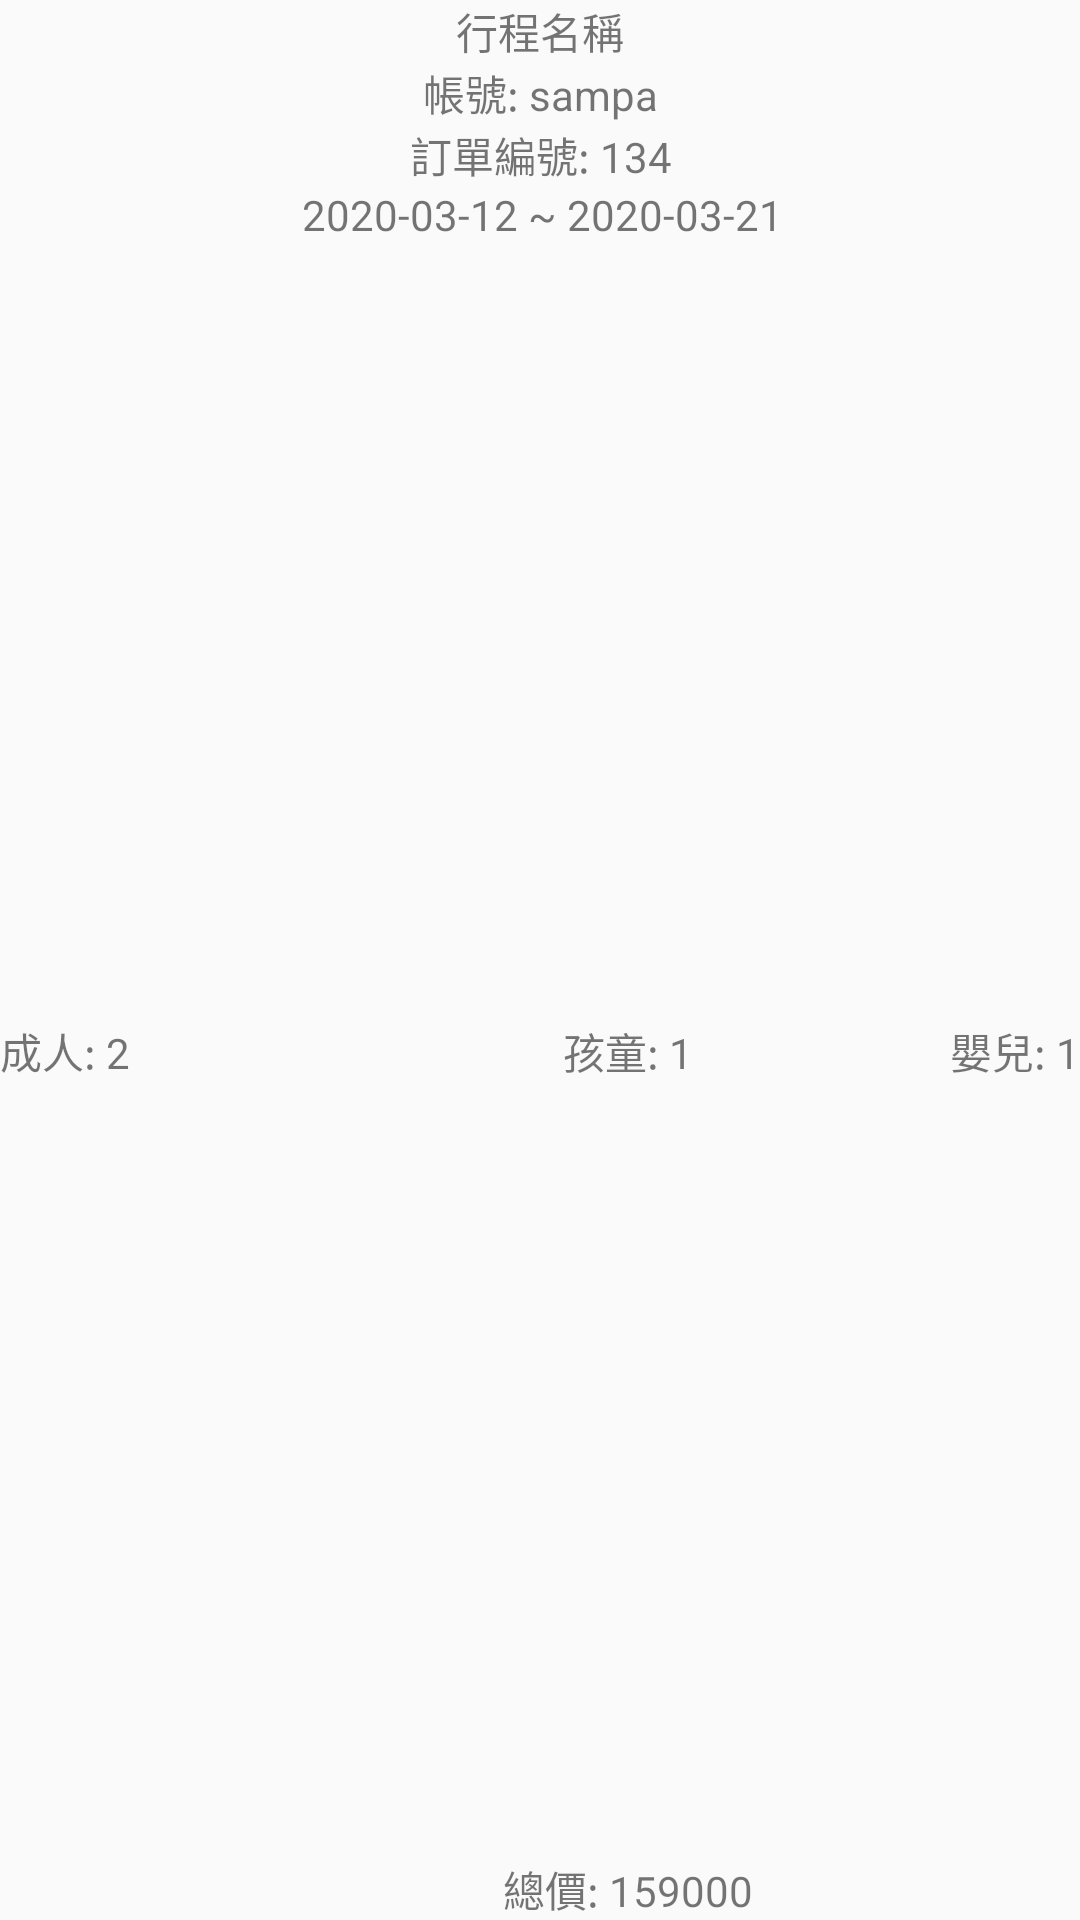

Here is an Android app screen rendered from its layout file. Give the layout XML and the strings, colors and styles it references.
<!-- AndroidManifest.xml: application theme AppTheme -->
<!-- res/layout/order_fragment.xml -->
<?xml version="1.0" encoding="utf-8"?>
<androidx.constraintlayout.widget.ConstraintLayout xmlns:android="http://schemas.android.com/apk/res/android"
    xmlns:app="http://schemas.android.com/apk/res-auto"
    xmlns:tools="http://schemas.android.com/tools"
    android:layout_width="match_parent"
    android:layout_height="match_parent">

    <TextView
        android:id="@+id/of_tourname"
        android:layout_width="wrap_content"
        android:layout_height="wrap_content"
        android:layout_marginStart="8dp"
        android:layout_marginEnd="8dp"
        android:text="行程名稱"
        app:layout_constraintEnd_toEndOf="parent"
        app:layout_constraintStart_toStartOf="parent"
        app:layout_constraintTop_toTopOf="parent" />

    <TextView
        android:id="@+id/of_date"
        android:layout_width="wrap_content"
        android:layout_height="wrap_content"
        android:text="2020-03-12 ~ 2020-03-21"
        app:layout_constraintEnd_toEndOf="@+id/of_orderid"
        app:layout_constraintHorizontal_bias="0.497"
        app:layout_constraintStart_toStartOf="@+id/of_orderid"
        app:layout_constraintTop_toBottomOf="@+id/of_orderid" />

    <TextView
        android:id="@+id/of_adult"
        android:layout_width="wrap_content"
        android:layout_height="wrap_content"
        android:text="成人: 2"
        app:layout_constraintStart_toStartOf="parent"
        app:layout_constraintTop_toTopOf="@+id/of_child" />

    <TextView
        android:id="@+id/of_child"
        android:layout_width="wrap_content"
        android:layout_height="wrap_content"
        android:text="孩童: 1"
        app:layout_constraintBottom_toTopOf="@+id/of_price"
        app:layout_constraintEnd_toEndOf="@+id/of_date"
        app:layout_constraintEnd_toStartOf="@+id/of_baby"
        app:layout_constraintHorizontal_bias="0.503"
        app:layout_constraintStart_toEndOf="@+id/of_adult"
        app:layout_constraintStart_toStartOf="@+id/of_date"
        app:layout_constraintTop_toBottomOf="@+id/of_date" />

    <TextView
        android:id="@+id/of_baby"
        android:layout_width="wrap_content"
        android:layout_height="wrap_content"
        android:text="嬰兒: 1"
        app:layout_constraintEnd_toEndOf="parent"
        app:layout_constraintTop_toTopOf="@+id/of_child" />

    <TextView
        android:id="@+id/of_price"
        android:layout_width="wrap_content"
        android:layout_height="wrap_content"
        android:layout_marginStart="8dp"
        android:layout_marginEnd="8dp"
        android:text="總價: 159000"
        app:layout_constraintBottom_toBottomOf="parent"
        app:layout_constraintEnd_toEndOf="@+id/of_child"
        app:layout_constraintStart_toStartOf="@+id/of_child" />

    <TextView
        android:id="@+id/of_username"
        android:layout_width="wrap_content"
        android:layout_height="wrap_content"
        android:text="帳號: sampa"
        app:layout_constraintEnd_toEndOf="@+id/of_tourname"
        app:layout_constraintStart_toStartOf="@+id/of_tourname"
        app:layout_constraintTop_toBottomOf="@+id/of_tourname" />

    <TextView
        android:id="@+id/of_orderid"
        android:layout_width="wrap_content"
        android:layout_height="wrap_content"
        android:text="訂單編號: 134"
        app:layout_constraintEnd_toEndOf="@+id/of_username"
        app:layout_constraintStart_toStartOf="@+id/of_username"
        app:layout_constraintTop_toBottomOf="@+id/of_username" />
</androidx.constraintlayout.widget.ConstraintLayout>
<!-- resources referenced by this layout -->
<resources>
  <style name="AppTheme" parent="Theme.AppCompat.Light.DarkActionBar">
          
          <item name="colorPrimary">@color/colorPrimary</item>
          <item name="colorPrimaryDark">@color/colorPrimaryDark</item>
          <item name="colorAccent">@color/colorAccent</item>
      </style>
  <!-- not gathered from this repository: default colours our renderer supplied (Android Studio template values) -->
  <color name="colorPrimary">#FF6200EE</color>
  <color name="colorPrimaryDark">#FF3700B3</color>
  <color name="colorAccent">#FF03DAC5</color>
</resources>
